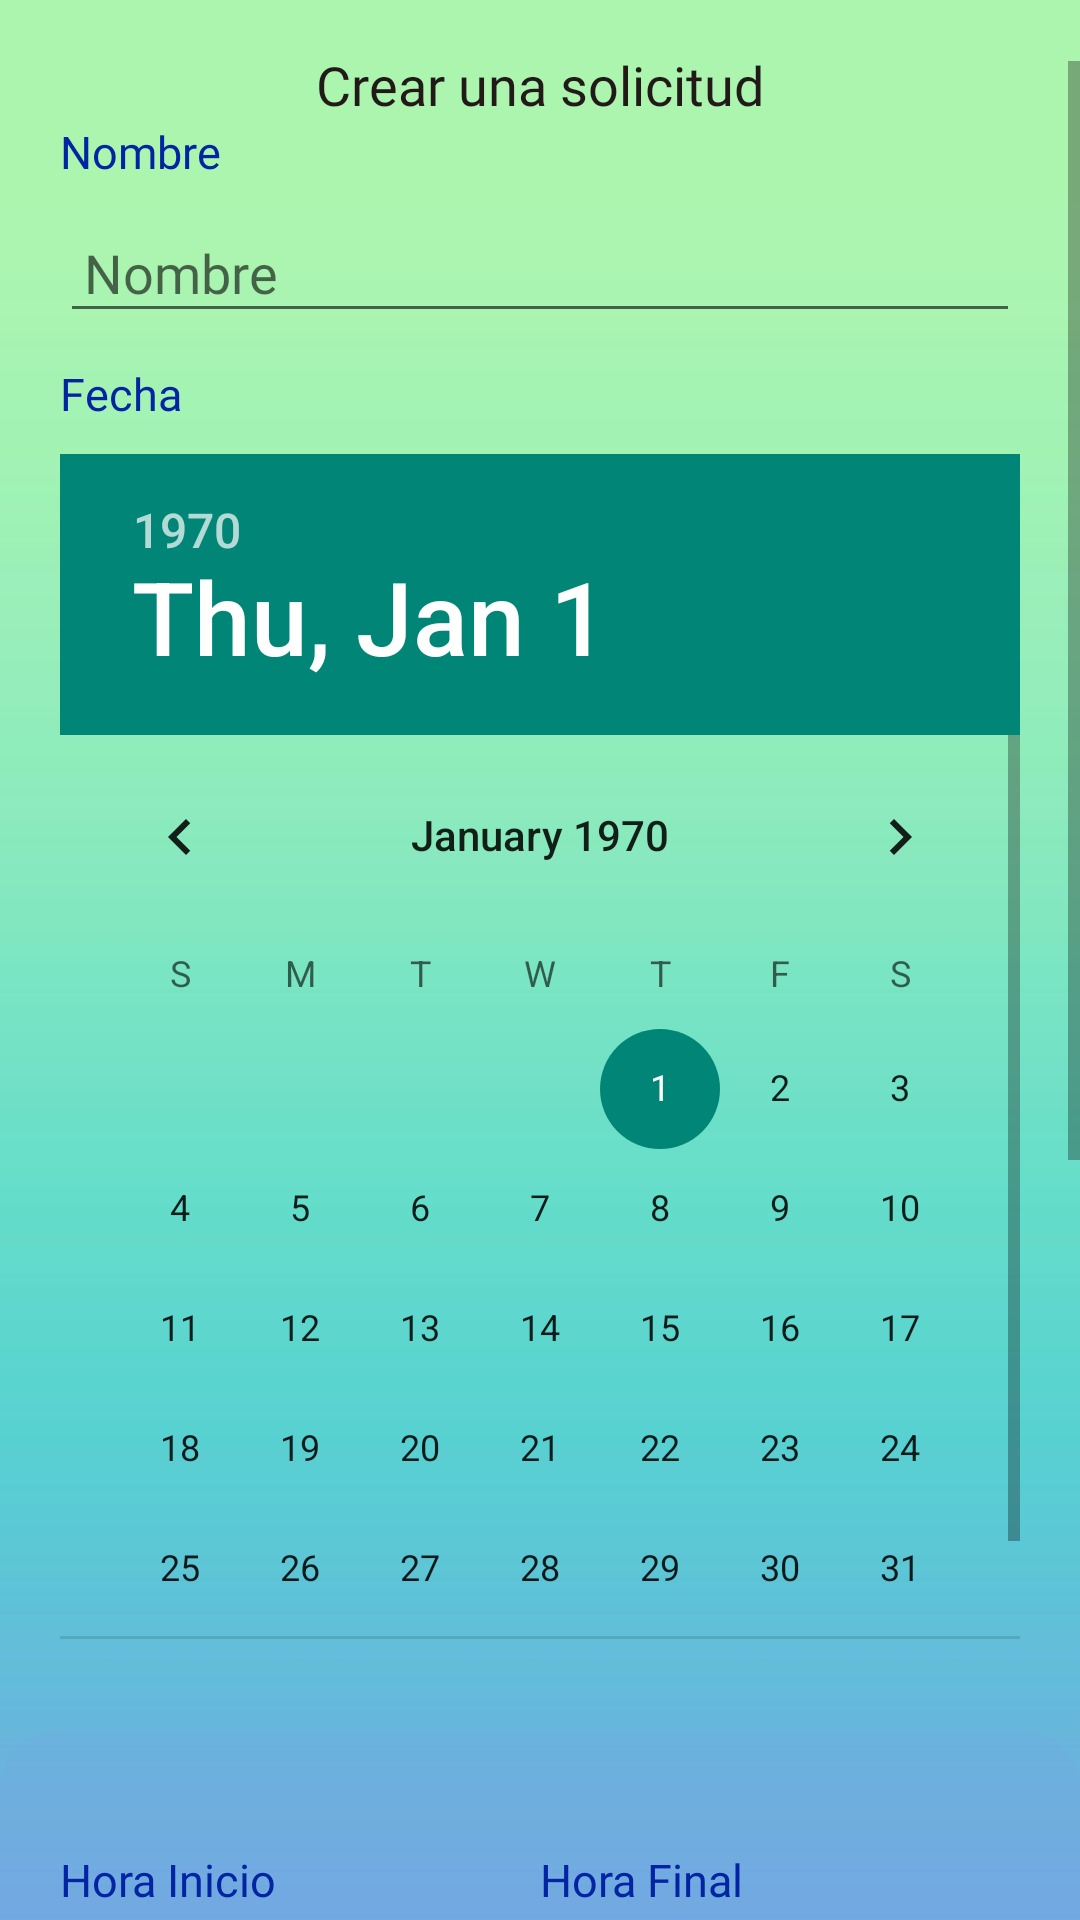

This screen was rendered from an Android layout file. Write that file and the resources it references.
<!-- AndroidManifest.xml: application theme Theme.CompuMovilP -->
<!-- res/layout/activity_tramite_solicitudes_empleado.xml -->
<?xml version="1.0" encoding="utf-8"?>
<androidx.constraintlayout.widget.ConstraintLayout xmlns:android="http://schemas.android.com/apk/res/android"
    xmlns:app="http://schemas.android.com/apk/res-auto"
    xmlns:tools="http://schemas.android.com/tools"
    android:layout_width="match_parent"
    android:layout_height="match_parent"
    tools:context=".TramiteSolicitudesEmpleado"
    android:background="@drawable/bk">

    <TextView
        android:id="@+id/textView16"
        android:layout_width="wrap_content"
        android:layout_height="wrap_content"
        android:layout_marginTop="16dp"
        android:fontFamily="@font/robotolight"
        android:text="Crear una solicitud"
        android:textColor="#221919"
        android:textSize="18sp"
        app:layout_constraintEnd_toEndOf="parent"
        app:layout_constraintStart_toStartOf="parent"
        app:layout_constraintTop_toTopOf="parent" />

    <ScrollView
        android:layout_width="0dp"
        android:layout_height="wrap_content"
        android:fillViewport="true"
        app:layout_constraintBottom_toBottomOf="parent"
        app:layout_constraintEnd_toEndOf="parent"
        app:layout_constraintStart_toStartOf="parent"
        app:layout_constraintTop_toBottomOf="@+id/textView16">

        <LinearLayout
            android:layout_width="match_parent"
            android:layout_height="wrap_content"
            android:layout_marginBottom="20dp"
            android:orientation="vertical"
            android:paddingBottom="20dp">

            <LinearLayout
                android:layout_width="match_parent"
                android:layout_height="match_parent"
                android:orientation="vertical"
                android:padding="20dp">

                <TextView
                    android:id="@+id/textView10"
                    android:layout_width="wrap_content"
                    android:layout_height="wrap_content"
                    android:text="Nombre"
                    android:textColor="#0024A2"
                    android:textSize="15sp"
                    android:fontFamily="@font/roboto_bold"
                    />

                <EditText
                    android:id="@+id/nombrePersona"
                    android:layout_width="match_parent"
                    android:layout_height="wrap_content"
                    android:layout_marginTop="10dp"
                    android:layout_marginBottom="10dp"
                    android:hint="Nombre"
                    android:textColor="#221919"
                    android:fontFamily="@font/robotolight"

                    android:inputType="textPersonName"
                    android:padding="8dp" />

                <TextView
                    android:id="@+id/textView11"
                    android:layout_width="wrap_content"
                    android:layout_height="wrap_content"
                    android:layout_marginBottom="10dp"
                    android:text="Fecha"
                    android:textColor="#0024A2"
                    android:textSize="15sp"
                    android:fontFamily="@font/roboto_bold"
                    />

                <DatePicker
                    android:id="@+id/datePicker"
                    android:layout_width="wrap_content"
                    android:layout_height="395dp"
                    android:layout_marginBottom="10dp"
                    android:calendarTextColor="#D81A1A"
                    android:calendarViewShown="true"
                    android:spinnersShown="true"
                    android:yearListSelectorColor="#C51616"
                    tools:calendarTextColor="#CC1414"
                    tools:yearListSelectorColor="#A30202"
                    />
            </LinearLayout>

            <LinearLayout
                android:id="@+id/vertucakblancl"
                android:layout_width="match_parent"
                android:layout_height="match_parent"
                android:background="@drawable/roundcorner"
                android:orientation="vertical"
                android:padding="20dp">

                <LinearLayout
                    android:layout_width="match_parent"
                    android:layout_height="wrap_content"
                    android:layout_marginTop="20dp"
                    android:orientation="horizontal">

                    <TextView
                        android:id="@+id/textView12"
                        android:layout_width="0dp"
                        android:layout_height="wrap_content"
                        android:layout_weight="1"
                        android:text="Hora Inicio"
                        android:textColor="#0024A2"
                        android:textSize="15sp"
                        android:fontFamily="@font/roboto_bold"
                        />

                    <TextView
                        android:id="@+id/textView13"
                        android:layout_width="0dp"
                        android:layout_height="wrap_content"
                        android:layout_weight="1"
                        android:text="Hora Final"
                        android:textColor="#0024A2"
                        android:textSize="15sp"
                        android:fontFamily="@font/roboto_bold"
                        />

                </LinearLayout>

                <LinearLayout
                    android:layout_width="match_parent"
                    android:layout_height="wrap_content"
                    android:orientation="horizontal">

                    <EditText
                        android:id="@+id/horaInicio"
                        android:layout_width="0dp"
                        android:layout_height="wrap_content"
                        android:layout_weight="1"
                        android:hint="9:00"
                        android:inputType="textPersonName"
                        android:fontFamily="@font/robotolight"
                        />

                    <EditText
                        android:id="@+id/horaFinal"
                        android:layout_width="0dp"
                        android:layout_height="wrap_content"
                        android:layout_weight="1"
                        android:hint="19:00"
                        android:inputType="textPersonName"
                        android:fontFamily="@font/robotolight"
                        />
                </LinearLayout>

                <TextView
                    android:id="@+id/descripcion"
                    android:layout_width="match_parent"
                    android:layout_height="wrap_content"
                    android:layout_marginTop="10dp"
                    android:layout_marginBottom="10dp"
                    android:text="Descripción"
                    android:fontFamily="@font/roboto_bold"
                    android:textColor="#0024A2"
                    android:textSize="15sp" />

                <EditText
                    android:id="@+id/descripcionTxt"
                    android:layout_width="match_parent"
                    android:layout_height="200dp"
                    android:layout_marginBottom="10dp"
                    android:background="@drawable/bg_edittext"
                    android:gravity="clip_horizontal|clip_vertical"
                    android:inputType="textPersonName"
                    android:padding="8dp"
                    android:fontFamily="@font/robotolight"
                    android:hint="Descripcion"
                    />


                <TextView
                    android:id="@+id/categoria"
                    android:layout_width="match_parent"
                    android:layout_height="wrap_content"
                    android:layout_marginBottom="10dp"
                    android:fontFamily="@font/roboto_bold"
                    android:text="Categoría"
                    android:textColor="#0024A2"
                    android:textSize="15sp" />

                <Spinner
                    android:id="@+id/spinnerCategory"
                    android:layout_width="match_parent"
                    android:layout_height="50dp"
                    android:layout_marginBottom="10dp"
                    android:background="@drawable/custom_spinner_background"
                    android:hint="Tipo de solicitud"
                    android:entries="@array/category_array"/>

                <Button
                    android:id="@+id/buttonSubmit"
                    android:layout_width="match_parent"
                    android:layout_height="70dp"
                    android:layout_marginStart="20dp"
                    android:layout_marginTop="10dp"
                    android:layout_marginEnd="20dp"
                    android:fontFamily="@font/roboto_bold"

                    android:background="@drawable/bg_boton"
                    android:drawableStart="@drawable/baseline_permission"
                    android:gravity="center|center_vertical"
                    android:paddingHorizontal="20dp"
                    android:text="Enviar"
                    android:textAllCaps="false" />

            </LinearLayout>
        </LinearLayout>
    </ScrollView>

</androidx.constraintlayout.widget.ConstraintLayout>
<!-- resources referenced by this layout -->
<resources>
  <string-array name="category_array">
          <item>Vacaciones</item>
          <item>Licencia médica</item>
          <item>Reembolso de gastos</item>
          <item>Capacitación y desarrollo</item>
      </string-array>
  <!-- drawable baseline_permission (drawable) -->
  <vector android:autoMirrored="true" android:height="24dp"
      android:tint="#71AAE1" android:viewportHeight="24"
      android:viewportWidth="24" android:width="24dp" xmlns:android="http://schemas.android.com/apk/res/android">
      <path android:fillColor="@android:color/white"
          android:fillType="evenOdd" android:pathData="M20,3H4C2.9,3 2,3.9 2,5v14c0,1.1 0.9,2 2,2h16c1.1,0 2,-0.9 2,-2V5C22,3.9 21.1,3 20,3zM10,17H5v-2h5V17zM10,13H5v-2h5V13zM10,9H5V7h5V9zM14.82,15L12,12.16l1.41,-1.41l1.41,1.42L17.99,9l1.42,1.42L14.82,15z"/>
  </vector>
  <!-- drawable bg_edittext (drawable) -->
  <shape xmlns:android="http://schemas.android.com/apk/res/android">
      <solid android:color="#FFFFFF" /> 
      <corners android:radius="4dp" /> 
  </shape>
  <!-- drawable bk: jpg bitmap (drawable, 13441 bytes) -->
  <!-- drawable custom_spinner_background (drawable) -->
  <?xml version="1.0" encoding="utf-8" ?>
  <selector xmlns:android="http://schemas.android.com/apk/res/android">
      <item>
          <layer-list>
              <item>
                  <shape android:shape="rectangle">
                      <solid android:color="@color/cardview_light_background" />
                      <padding android:right="12dp" android:left="12dp"></padding>
                      <corners android:radius="4dp"/>
                  </shape>
              </item>
              <item android:drawable="@drawable/ic_arrow_drop_down" android:gravity="center_vertical"   android:left="270dp" android:width="20dp" android:height="20dp"/>
          </layer-list>
      </item>
  </selector>
  <!-- drawable roundcorner (drawable) -->
  <shape xmlns:android="http://schemas.android.com/apk/res/android"
      android:shape="rectangle" android:padding="10dp">
      <solid android:color="#5E71AAE1"/>
      <corners
          android:bottomRightRadius="20dp"
          android:bottomLeftRadius="20dp"
          android:topLeftRadius="20dp"
          android:topRightRadius="20dp"
          android:backgroundTint="#BBFAFBFC"
          />
  </shape>
  <style name="Theme.CompuMovilP" parent="Theme.AppCompat.DayNight.DarkActionBar">
          
          <item name="colorPrimary">@color/purple_500</item>
          <item name="colorPrimaryVariant">@color/purple_700</item>
          <item name="colorOnPrimary">@color/white</item>
          
          <item name="colorSecondary">@color/teal_200</item>
          <item name="colorSecondaryVariant">@color/teal_700</item>
          <item name="colorOnSecondary">@color/black</item>
          
          <item name="android:statusBarColor">?attr/colorPrimaryVariant</item>
          
      </style>
  <!-- drawable ic_arrow_drop_down (drawable) -->
  <vector android:height="2dp" android:tint="#71AAE1"
      android:viewportHeight="24" android:viewportWidth="24"
      android:width="50dp" xmlns:android="http://schemas.android.com/apk/res/android">
      <path android:fillColor="@android:color/white" android:pathData="M12,2C6.48,2 2,6.48 2,12s4.48,10 10,10 10,-4.48 10,-10S17.52,2 12,2zM12,14l-4,-4h8l-4,4z"/>
  </vector>
  <!-- not gathered from this repository: default colours our renderer supplied (Android Studio template values) -->
  <color name="purple_500">#FF6200EE</color>
  <color name="purple_700">#FF3700B3</color>
  <color name="teal_200">#FF03DAC5</color>
  <color name="teal_700">#FF018786</color>
  <color name="black">#FF000000</color>
  <color name="white">#FFFFFFFF</color>
</resources>
